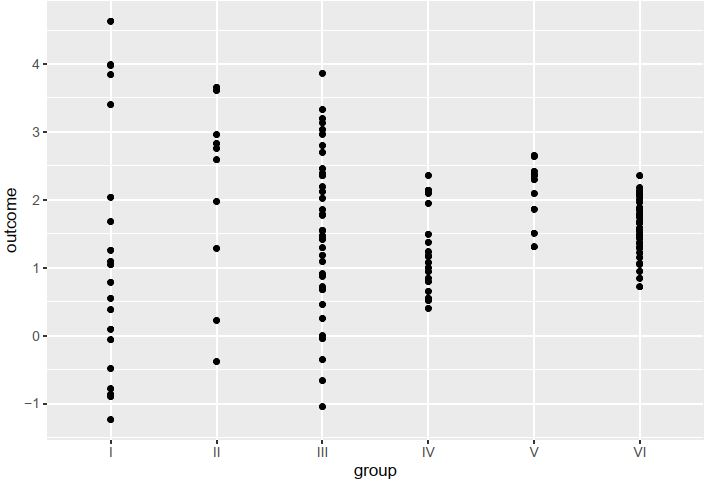

The table this chart was drawn from, first rows:
group, outcome
I, 3.988
I, -1.238
I, -0.4847
I, -0.06169
I, -0.8993
I, -0.8642
I, 1.679
I, 0.3813
I, 0.7857
I, 3.842
I, 1.092
I, 4.632
I, 3.979
I, 1.043
I, 3.401
I, 1.258
I, -0.7839
I, 0.09576
I, 0.5495
I, 2.039
II, 2.959
II, 2.758
II, 3.658
II, -0.3825
II, 3.609
II, 1.976
II, 2.828
II, 2.587
II, 0.2249
II, 1.285
III, -0.003448
III, 2.381
III, 1.469
III, 1.185
III, 0.6721
III, 0.4596
III, 2.799
III, -0.3549
III, 1.089
III, 1.775
III, 3.131
III, 0.2539
III, 0.8747
III, -0.6645
III, 0.7163
III, 0.7005
III, 3.329
III, 2.19
III, 1.454
III, 2.699
III, 0.9087
III, 1.291
III, 1.854
III, 3.864
III, 2.388
III, 2.024
III, -1.049
III, 1.78
III, 1.552
III, -0.04703
... 80 more rows
